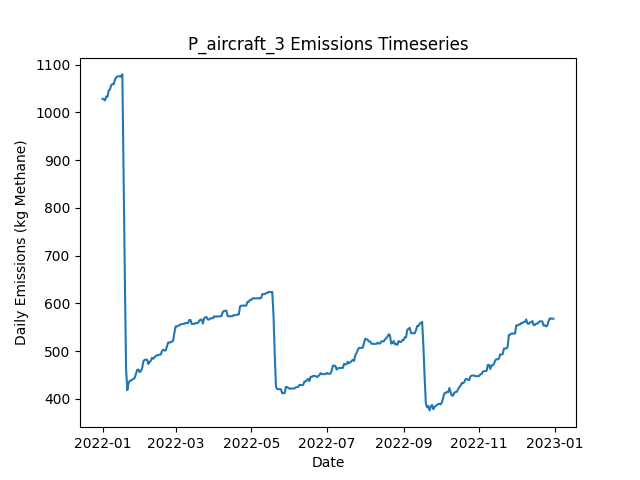

Values plotted in this chart, from the file beside it:
Date, Daily Emissions (Kg Methane), Daily Mitigable Emissions (Kg Methane), Daily Non-Mitigable Emissions (Kg Methan…, Daily Cost ($), Active Leaks, New Leaks, Leaks Repaired, Leaks Naturally Repaired, Leaks Tagged, Daily Repair Cost ($), Daily Natural Repair Cost ($), aircraft Deployment Cost ($), aircraft Sites flagged for Follow-Up, aircraft Leaks tagged for repair, aircraft Sites Visited, aircraft Travel Time (Minutes), aircraft Survey Time (Minutes), OGI_FU Deployment Cost ($), OGI_FU Sites flagged for Follow-Up, OGI_FU Leaks tagged for repair, OGI_FU Sites Visited, OGI_FU Travel Time (Minutes), OGI_FU Survey Time (Minutes)
2022-01-01, 1028, 688.2, 340.2, 250, 372, 376, 0, 4, 0.00000, 0.00000, 800, 250, 0, , 10, 20, 10, 0.00000, , 0, 0, 0, 0
2022-01-02, 1027, 688.7, 338.5, 0.00000, 374, 3, 0, 0, 0.00000, 0.00000, 0.00000, 0.00000, 0, , 0, 0, 0, 0.00000, , 0, 0, 0, 0
2022-01-03, 1025, 688.7, 336.5, 1000, 373, 0, 0, 0, 64, 0.00000, 0.00000, 0.00000, 10, , 0, 0, 0, 1000, , 64, 3, 120, 360
2022-01-04, 1033, 688.7, 344.3, 1000, 373, 1, 0, 0, 65, 0.00000, 0.00000, 0.00000, 0, , 0, 0, 0, 1000, , 65, 3, 120, 360
2022-01-05, 1033, 680.4, 352.6, 1000, 373, 1, 0, 1, 65, 0.00000, 200, 0.00000, 0, , 0, 0, 0, 1000, , 65, 3, 120, 360
2022-01-06, 1046, 693.1, 352.6, 500, 375, 2, 0, 0, 21, 0.00000, 0.00000, 0.00000, 0, , 0, 0, 0, 500, , 21, 1, 30, 120
2022-01-07, 1048, 695.8, 352.6, 0.00000, 376, 1, 0, 0, 0.00000, 0.00000, 0.00000, 0.00000, 0, , 0, 0, 0, 0.00000, , 0, 0, 0, 0
2022-01-08, 1057, 704.5, 352.6, 0.00000, 378, 2, 0, 0, 0.00000, 0.00000, 0.00000, 0.00000, 0, , 0, 0, 0, 0.00000, , 0, 0, 0, 0
2022-01-09, 1059, 704.5, 354.6, 0.00000, 379, 1, 0, 0, 0.00000, 0.00000, 0.00000, 0.00000, 0, , 0, 0, 0, 0.00000, , 0, 0, 0, 0
2022-01-10, 1059, 704.3, 354.6, 0.00000, 378, 0, 0, 1, 0.00000, 0.00000, 200, 0.00000, 0, , 0, 0, 0, 0.00000, , 0, 0, 0, 0
2022-01-11, 1068, 704.3, 364.2, 0.00000, 380, 2, 0, 0, 0.00000, 0.00000, 0.00000, 0.00000, 0, , 0, 0, 0, 0.00000, , 0, 0, 0, 0
2022-01-12, 1073, 708.8, 364.2, 0.00000, 381, 1, 0, 0, 0.00000, 0.00000, 0.00000, 0.00000, 0, , 0, 0, 0, 0.00000, , 0, 0, 0, 0
2022-01-13, 1076, 711.5, 364.2, 0.00000, 382, 1, 0, 0, 0.00000, 0.00000, 0.00000, 0.00000, 0, , 0, 0, 0, 0.00000, , 0, 0, 0, 0
2022-01-14, 1076, 711.5, 364.2, 0.00000, 382, 0, 0, 0, 0.00000, 0.00000, 0.00000, 0.00000, 0, , 0, 0, 0, 0.00000, , 0, 0, 0, 0
2022-01-15, 1076, 711.5, 364.2, 0.00000, 382, 0, 0, 0, 0.00000, 0.00000, 0.00000, 0.00000, 0, , 0, 0, 0, 0.00000, , 0, 0, 0, 0
2022-01-16, 1075, 711, 363.7, 0.00000, 380, 0, 0, 1, 0.00000, 0.00000, 200, 0.00000, 0, , 0, 0, 0, 0.00000, , 0, 0, 0, 0
2022-01-17, 1080, 713.7, 365.9, 0.00000, 383, 3, 0, 0, 0.00000, 0.00000, 0.00000, 0.00000, 0, , 0, 0, 0, 0.00000, , 0, 0, 0, 0
2022-01-18, 864.5, 499.2, 365.3, 11400, 325, 0, 57, 0, 0.00000, 11400, 0.00000, 0.00000, 0, , 0, 0, 0, 0.00000, , 0, 0, 0, 0
2022-01-19, 654.3, 292.9, 361.3, 11800, 264, 0, 59, 0, 0.00000, 11800, 0.00000, 0.00000, 0, , 0, 0, 0, 0.00000, , 0, 0, 0, 0
2022-01-20, 462.1, 100.8, 361.3, 11200, 209, 1, 56, 0, 0.00000, 11200, 0.00000, 0.00000, 0, , 0, 0, 0, 0.00000, , 0, 0, 0, 0
2022-01-21, 418.1, 56.76, 361.3, 3200, 194, 1, 16, 0, 0.00000, 3200, 0.00000, 0.00000, 0, , 0, 0, 0, 0.00000, , 0, 0, 0, 0
2022-01-22, 433.1, 73.74, 359.3, 0.00000, 196, 3, 0, 0, 0.00000, 0.00000, 0.00000, 0.00000, 0, , 0, 0, 0, 0.00000, , 0, 0, 0, 0
2022-01-23, 437.6, 78.21, 359.3, 0.00000, 197, 1, 0, 0, 0.00000, 0.00000, 0.00000, 0.00000, 0, , 0, 0, 0, 0.00000, , 0, 0, 0, 0
2022-01-24, 438.3, 81.34, 356.9, 0.00000, 197, 2, 0, 0, 0.00000, 0.00000, 0.00000, 0.00000, 0, , 0, 0, 0, 0.00000, , 0, 0, 0, 0
2022-01-25, 440.2, 81.34, 358.9, 0.00000, 198, 1, 0, 0, 0.00000, 0.00000, 0.00000, 0.00000, 0, , 0, 0, 0, 0.00000, , 0, 0, 0, 0
2022-01-26, 441.3, 81.56, 359.8, 0.00000, 201, 3, 0, 0, 0.00000, 0.00000, 0.00000, 0.00000, 0, , 0, 0, 0, 0.00000, , 0, 0, 0, 0
2022-01-27, 444, 84.24, 359.8, 0.00000, 202, 1, 0, 0, 0.00000, 0.00000, 0.00000, 0.00000, 0, , 0, 0, 0, 0.00000, , 0, 0, 0, 0
2022-01-28, 452.3, 84.24, 368.1, 0.00000, 203, 1, 0, 0, 0.00000, 0.00000, 0.00000, 0.00000, 0, , 0, 0, 0, 0.00000, , 0, 0, 0, 0
2022-01-29, 460.6, 84.24, 376.3, 0.00000, 204, 1, 0, 0, 0.00000, 0.00000, 0.00000, 0.00000, 0, , 0, 0, 0, 0.00000, , 0, 0, 0, 0
2022-01-30, 461, 84.69, 376.3, 0.00000, 205, 1, 0, 0, 0.00000, 0.00000, 0.00000, 0.00000, 0, , 0, 0, 0, 0.00000, , 0, 0, 0, 0
2022-01-31, 455.7, 87.59, 368.1, 0.00000, 206, 2, 0, 0, 0.00000, 0.00000, 0.00000, 0.00000, 0, , 0, 0, 0, 0.00000, , 0, 0, 0, 0
2022-02-01, 458.3, 90.27, 368.1, 0.00000, 207, 1, 0, 0, 0.00000, 0.00000, 0.00000, 0.00000, 0, , 0, 0, 0, 0.00000, , 0, 0, 0, 0
2022-02-02, 464.4, 96.31, 368.1, 0.00000, 208, 1, 0, 0, 0.00000, 0.00000, 0.00000, 0.00000, 0, , 0, 0, 0, 0.00000, , 0, 0, 0, 0
2022-02-03, 478.7, 110.6, 368.1, 0.00000, 210, 2, 0, 0, 0.00000, 0.00000, 0.00000, 0.00000, 0, , 0, 0, 0, 0.00000, , 0, 0, 0, 0
2022-02-04, 481.6, 115.5, 366.1, 0.00000, 210, 2, 0, 1, 0.00000, 0.00000, 200, 0.00000, 0, , 0, 0, 0, 0.00000, , 0, 0, 0, 0
2022-02-05, 481.8, 115.3, 366.5, 0.00000, 210, 1, 0, 1, 0.00000, 0.00000, 200, 0.00000, 0, , 0, 0, 0, 0.00000, , 0, 0, 0, 0
2022-02-06, 481.8, 115.3, 366.5, 0.00000, 210, 0, 0, 0, 0.00000, 0.00000, 0.00000, 0.00000, 0, , 0, 0, 0, 0.00000, , 0, 0, 0, 0
2022-02-07, 472.9, 115.3, 357.6, 0.00000, 209, 0, 0, 0, 0.00000, 0.00000, 0.00000, 0.00000, 0, , 0, 0, 0, 0.00000, , 0, 0, 0, 0
2022-02-08, 476.9, 117.1, 359.8, 0.00000, 213, 4, 0, 0, 0.00000, 0.00000, 0.00000, 0.00000, 0, , 0, 0, 0, 0.00000, , 0, 0, 0, 0
2022-02-09, 479.8, 120, 359.8, 0.00000, 215, 2, 0, 0, 0.00000, 0.00000, 0.00000, 0.00000, 0, , 0, 0, 0, 0.00000, , 0, 0, 0, 0
2022-02-10, 486, 126, 360, 0.00000, 217, 3, 0, 1, 0.00000, 0.00000, 200, 0.00000, 0, , 0, 0, 0, 0.00000, , 0, 0, 0, 0
2022-02-11, 484.1, 126, 358, 0.00000, 216, 0, 0, 0, 0.00000, 0.00000, 0.00000, 0.00000, 0, , 0, 0, 0, 0.00000, , 0, 0, 0, 0
2022-02-12, 486.9, 126.5, 360.5, 0.00000, 219, 3, 0, 0, 0.00000, 0.00000, 0.00000, 0.00000, 0, , 0, 0, 0, 0.00000, , 0, 0, 0, 0
2022-02-13, 489.4, 129.6, 359.8, 0.00000, 219, 2, 0, 0, 0.00000, 0.00000, 0.00000, 0.00000, 0, , 0, 0, 0, 0.00000, , 0, 0, 0, 0
2022-02-14, 491.2, 131.4, 359.8, 0.00000, 221, 2, 0, 0, 0.00000, 0.00000, 0.00000, 0.00000, 0, , 0, 0, 0, 0.00000, , 0, 0, 0, 0
2022-02-15, 491.2, 131.4, 359.8, 0.00000, 221, 1, 0, 0, 0.00000, 0.00000, 0.00000, 0.00000, 0, , 0, 0, 0, 0.00000, , 0, 0, 0, 0
2022-02-16, 492.5, 130.7, 361.8, 0.00000, 220, 1, 0, 2, 0.00000, 0.00000, 400, 0.00000, 0, , 0, 0, 0, 0.00000, , 0, 0, 0, 0
2022-02-17, 492.5, 130.7, 361.8, 0.00000, 220, 0, 0, 0, 0.00000, 0.00000, 0.00000, 0.00000, 0, , 0, 0, 0, 0.00000, , 0, 0, 0, 0
2022-02-18, 500.3, 136.5, 363.7, 0.00000, 221, 2, 0, 1, 0.00000, 0.00000, 200, 0.00000, 0, , 0, 0, 0, 0.00000, , 0, 0, 0, 0
2022-02-19, 502.7, 136.5, 366.2, 0.00000, 223, 2, 0, 0, 0.00000, 0.00000, 0.00000, 0.00000, 0, , 0, 0, 0, 0.00000, , 0, 0, 0, 0
2022-02-20, 500.9, 136.8, 364.2, 0.00000, 223, 1, 0, 0, 0.00000, 0.00000, 0.00000, 0.00000, 0, , 0, 0, 0, 0.00000, , 0, 0, 0, 0
2022-02-21, 501.4, 137.2, 364.2, 0.00000, 224, 1, 0, 0, 0.00000, 0.00000, 0.00000, 0.00000, 0, , 0, 0, 0, 0.00000, , 0, 0, 0, 0
2022-02-22, 509.7, 145.5, 364.2, 0.00000, 225, 1, 0, 0, 0.00000, 0.00000, 0.00000, 0.00000, 0, , 0, 0, 0, 0.00000, , 0, 0, 0, 0
2022-02-23, 517.9, 153.7, 364.2, 0.00000, 226, 1, 0, 0, 0.00000, 0.00000, 0.00000, 0.00000, 0, , 0, 0, 0, 0.00000, , 0, 0, 0, 0
2022-02-24, 517.2, 153.7, 363.5, 0.00000, 225, 0, 0, 0, 0.00000, 0.00000, 0.00000, 0.00000, 0, , 0, 0, 0, 0.00000, , 0, 0, 0, 0
2022-02-25, 519.2, 153.7, 365.5, 0.00000, 226, 1, 0, 0, 0.00000, 0.00000, 0.00000, 0.00000, 0, , 0, 0, 0, 0.00000, , 0, 0, 0, 0
2022-02-26, 519.4, 153.7, 365.7, 0.00000, 227, 1, 0, 0, 0.00000, 0.00000, 0.00000, 0.00000, 0, , 0, 0, 0, 0.00000, , 0, 0, 0, 0
2022-02-27, 521.6, 153.5, 368.1, 0.00000, 228, 2, 0, 1, 0.00000, 0.00000, 200, 0.00000, 0, , 0, 0, 0, 0.00000, , 0, 0, 0, 0
2022-02-28, 538.4, 161.3, 377.1, 0.00000, 229, 2, 0, 1, 0.00000, 0.00000, 200, 0.00000, 0, , 0, 0, 0, 0.00000, , 0, 0, 0, 0
2022-03-01, 551.4, 174.3, 377.1, 0.00000, 231, 3, 0, 1, 0.00000, 0.00000, 200, 0.00000, 0, , 0, 0, 0, 0.00000, , 0, 0, 0, 0
... 305 more rows
